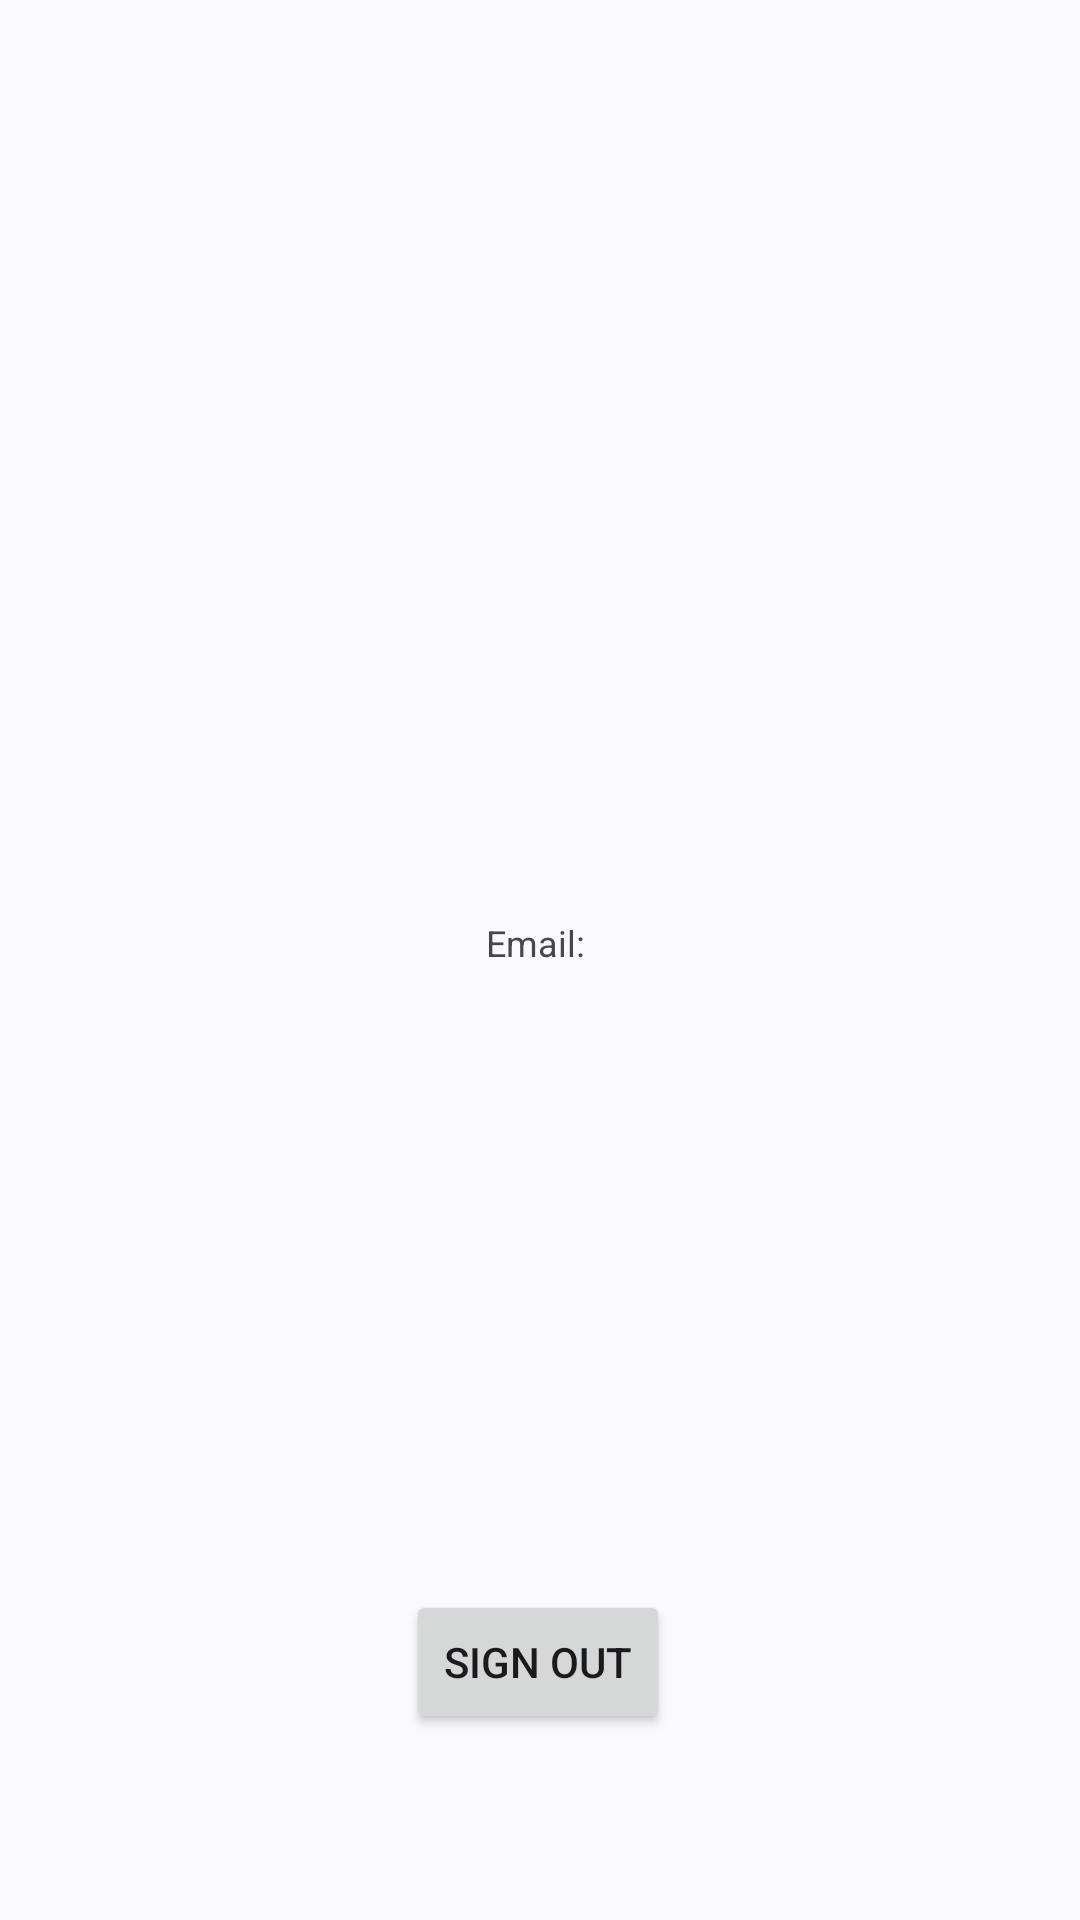

The Android layout XML behind this screen, and the referenced resources:
<!-- AndroidManifest.xml: application theme Theme.Material3.DynamicColors.DayNight -->
<!-- res/layout/fragment_notifications.xml -->
<?xml version="1.0" encoding="utf-8"?>
<androidx.constraintlayout.widget.ConstraintLayout xmlns:android="http://schemas.android.com/apk/res/android"
    xmlns:app="http://schemas.android.com/apk/res-auto"
    xmlns:tools="http://schemas.android.com/tools"
    android:layout_width="match_parent"
    android:layout_height="match_parent"
    tools:context=".ui.notifications.NotificationsFragment">

    <ImageView
        android:id="@+id/displayPicture"
        android:layout_width="190dp"
        android:layout_height="181dp"
        android:layout_alignParentTop="true"
        android:layout_centerHorizontal="true"
        android:layout_marginBottom="4dp"
        app:layout_constraintBottom_toTopOf="@+id/text_account"
        app:layout_constraintEnd_toEndOf="parent"
        app:layout_constraintHorizontal_bias="0.497"
        app:layout_constraintStart_toStartOf="parent"
        tools:src="@tools:sample/avatars" />

    <TextView
        android:id="@+id/text_account"
        android:layout_width="0dp"
        android:layout_height="wrap_content"
        android:layout_alignParentStart="true"

        android:layout_alignParentTop="true"
        android:layout_alignParentEnd="true"
        android:layout_marginBottom="336dp"
        android:text=""
        android:textAlignment="center"
        android:textSize="30sp"
        app:layout_constraintBottom_toBottomOf="parent"
        app:layout_constraintEnd_toEndOf="parent"
        app:layout_constraintHorizontal_bias="0.0"
        app:layout_constraintStart_toStartOf="parent" />

    <TextView
        android:id="@+id/email"
        android:layout_width="0dp"
        android:layout_height="wrap_content"
        android:layout_alignParentStart="true"

        android:layout_alignParentTop="true"
        android:layout_alignParentEnd="true"
        android:layout_marginTop="2dp"
        android:text="Email: "
        android:textAlignment="center"
        android:textSize="12dp"
        app:layout_constraintEnd_toEndOf="parent"
        app:layout_constraintHorizontal_bias="0.0"
        app:layout_constraintStart_toStartOf="parent"
        app:layout_constraintTop_toBottomOf="@+id/text_account" />

    <Button
        android:id="@+id/signout"
        android:layout_width="wrap_content"
        android:layout_height="wrap_content"
        android:text="Sign Out"
        app:layout_constraintBottom_toBottomOf="parent"
        app:layout_constraintEnd_toEndOf="parent"
        app:layout_constraintHorizontal_bias="0.498"
        app:layout_constraintStart_toStartOf="parent"
        app:layout_constraintTop_toTopOf="parent"
        app:layout_constraintVertical_bias="0.895" />
</androidx.constraintlayout.widget.ConstraintLayout>
<!-- resources referenced by this layout -->
<resources>

</resources>
